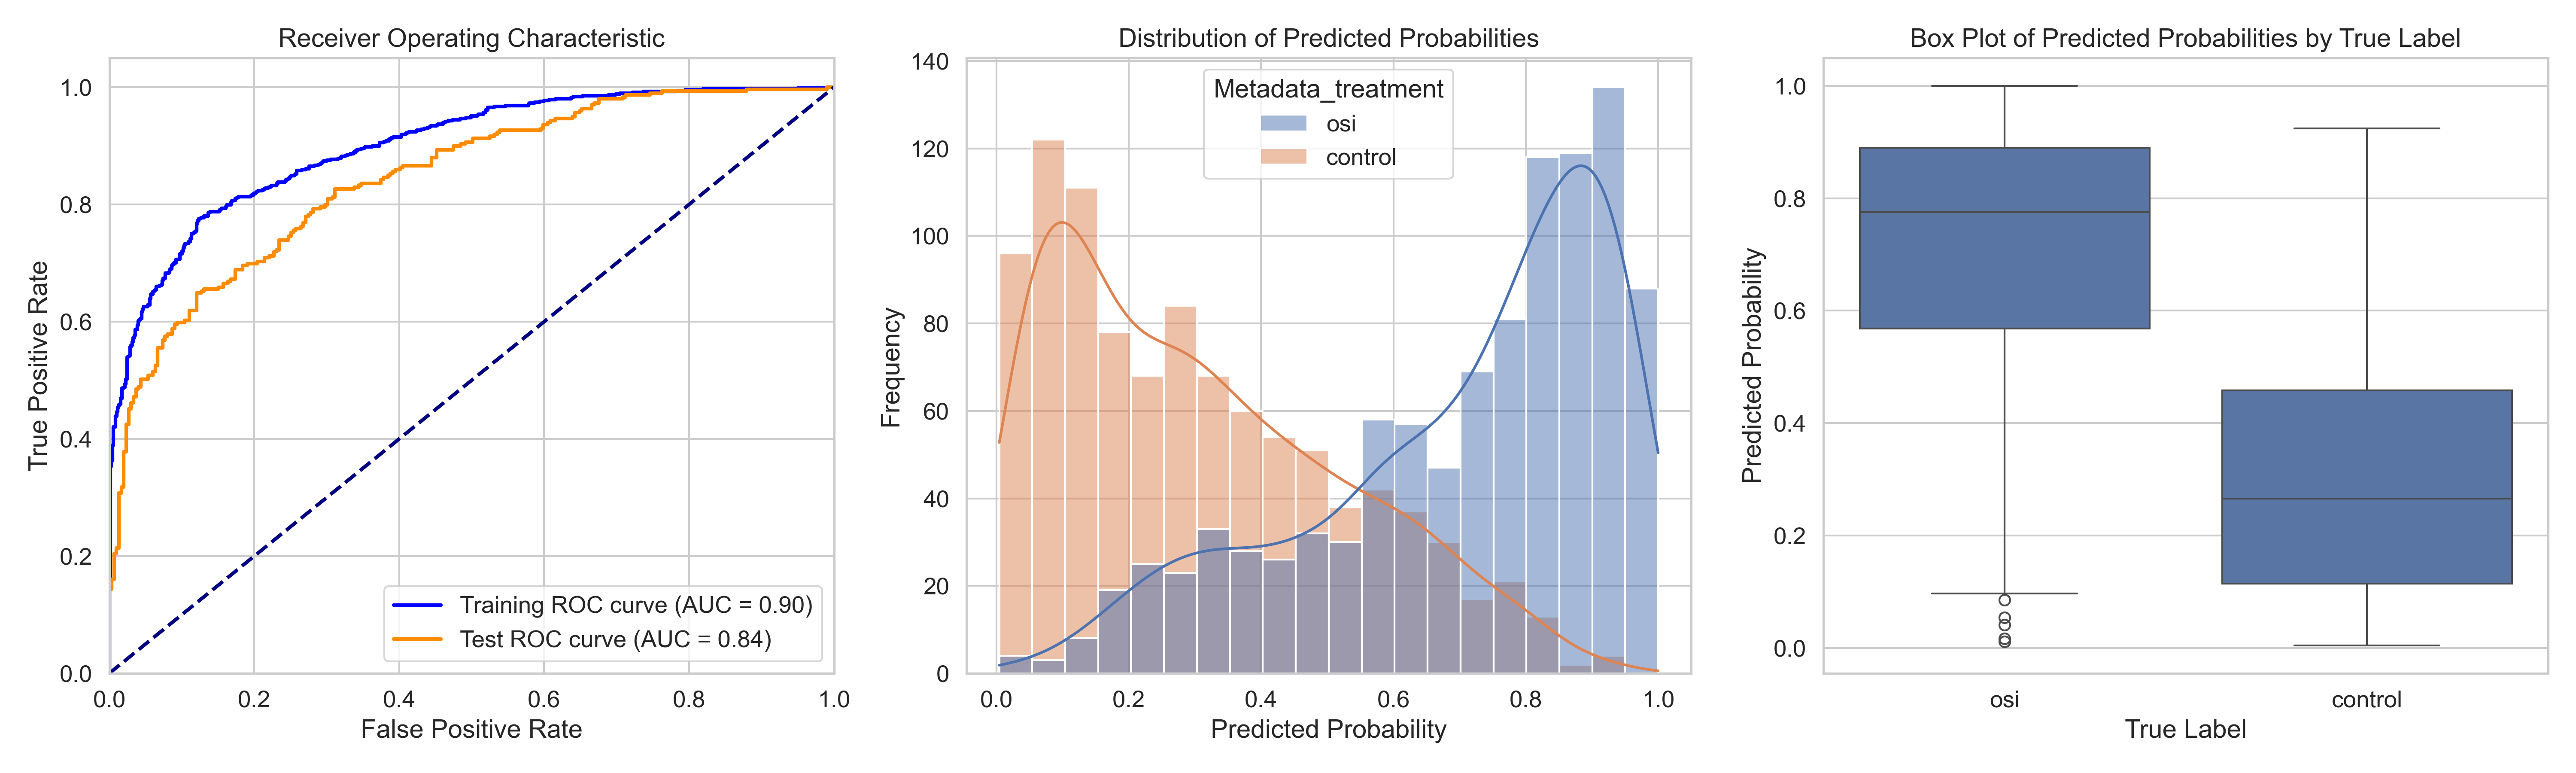

The file beside this chart, header and first rows:
ObjectNumber, Metadata_site, Metadata_concentration, Metadata_hour, Metadata_treatment, Predicted_Probability, Is_Test, S
1, 0, 6.06, 4, osi, 0.9566, False, 0.6511
2, 0, 6.06, 4, osi, 0.6226, True, 0.3171
3, 0, 6.06, 4, osi, 0.6019, False, 0.2963
4, 0, 6.06, 4, osi, 0.8199, False, 0.5143
5, 0, 6.06, 4, osi, 0.4578, True, 0.1522
6, 0, 6.06, 4, osi, 0.9401, False, 0.6345
7, 0, 6.06, 4, osi, 0.4513, False, 0.1457
8, 0, 6.06, 4, osi, 0.4523, False, 0.1468
9, 0, 6.06, 4, osi, 0.1954, False, -0.1102
10, 0, 6.06, 4, osi, 0.9344, False, 0.6288
11, 0, 6.06, 4, osi, 0.5118, False, 0.2062
12, 0, 6.06, 4, osi, 0.8436, False, 0.538
13, 0, 6.06, 4, osi, 0.4682, True, 0.1626
14, 0, 6.06, 4, osi, 0.9022, True, 0.5966
15, 0, 6.06, 4, osi, 0.52, True, 0.2144
16, 0, 6.06, 4, osi, 0.9683, False, 0.6628
17, 0, 6.06, 4, osi, 0.5775, True, 0.2719
18, 0, 6.06, 4, osi, 0.8895, False, 0.5839
19, 0, 6.06, 4, osi, 0.5787, False, 0.2731
20, 0, 6.06, 4, osi, 0.6578, False, 0.3522
21, 0, 6.06, 4, osi, 0.9537, False, 0.6481
22, 0, 6.06, 4, osi, 0.5991, True, 0.2935
23, 0, 6.06, 4, osi, 0.8631, False, 0.5575
24, 0, 6.06, 4, osi, 0.7602, True, 0.4547
25, 0, 6.06, 4, osi, 0.5835, False, 0.2779
26, 0, 6.06, 4, osi, 0.9131, True, 0.6075
27, 0, 6.06, 4, osi, 0.3753, False, 0.06971
28, 0, 6.06, 4, osi, 0.6115, False, 0.306
29, 0, 6.06, 4, osi, 0.9179, False, 0.6123
30, 0, 6.06, 4, osi, 0.3626, False, 0.05698
31, 0, 6.06, 4, osi, 0.5727, False, 0.2671
32, 0, 6.06, 4, osi, 0.4959, True, 0.1904
33, 0, 6.06, 4, osi, 0.8251, False, 0.5195
34, 0, 6.06, 4, osi, 0.6974, False, 0.3918
35, 0, 6.06, 4, osi, 0.5684, False, 0.2628
36, 0, 6.06, 4, osi, 0.891, False, 0.5855
37, 0, 6.06, 4, osi, 0.8015, False, 0.4959
38, 0, 6.06, 4, osi, 0.9367, False, 0.6311
39, 0, 6.06, 4, osi, 0.8015, False, 0.4959
40, 0, 6.06, 4, osi, 0.9505, True, 0.6449
41, 0, 6.06, 4, osi, 0.8302, False, 0.5246
42, 0, 6.06, 4, osi, 0.645, False, 0.3395
43, 0, 6.06, 4, osi, 0.8816, False, 0.5761
44, 0, 6.06, 4, osi, 0.9654, False, 0.6598
45, 0, 6.06, 4, osi, 0.7976, True, 0.492
46, 0, 6.06, 4, osi, 0.467, True, 0.1614
47, 0, 6.06, 4, osi, 0.6802, False, 0.3746
48, 0, 6.06, 4, osi, 0.8542, False, 0.5486
49, 0, 6.06, 4, osi, 0.8955, False, 0.5899
50, 0, 6.06, 4, osi, 0.8251, False, 0.5196
51, 0, 6.06, 4, osi, 0.9464, False, 0.6408
52, 0, 6.06, 4, osi, 0.8699, False, 0.5644
53, 0, 6.06, 4, osi, 0.786, False, 0.4804
54, 0, 6.06, 4, osi, 0.937, True, 0.6314
55, 0, 6.06, 4, osi, 0.9198, False, 0.6142
56, 0, 6.06, 4, osi, 0.6176, False, 0.312
57, 0, 6.06, 4, osi, 0.4861, True, 0.1805
58, 0, 6.06, 4, osi, 0.8265, True, 0.521
59, 0, 6.06, 4, osi, 0.918, True, 0.6124
60, 0, 6.06, 4, osi, 0.9054, False, 0.5998
... 1,938 more rows
